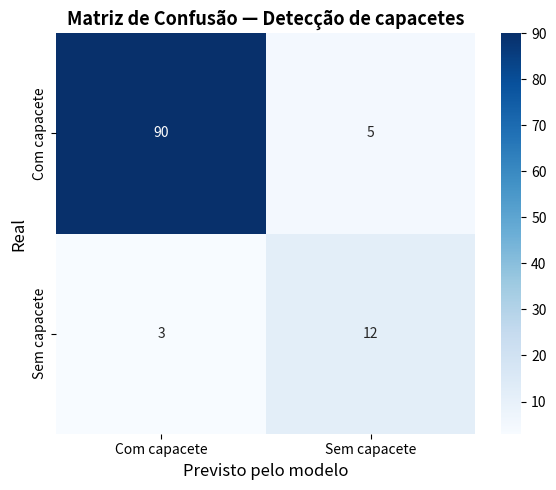

This chart was generated by the following Python code:
# Importar bibliotecas
import numpy as np
import matplotlib.pyplot as plt
import seaborn as sns

# ── 1. Definir a matriz de confusão ──────────────────────────────────────────
# Linha = classe REAL | Coluna = classe PREVISTA pelo modelo
# Ordem das classes: [com capacete, sem capacete]
#
#                  Previsto: com   Previsto: sem
# Real: com capacete  [ 90,          5  ]   → 90 acertos, 5 erros (FP)
# Real: sem capacete  [  3,         12  ]   → 3 erros (FN), 12 acertos

matriz = np.array([
    [90,  5],   # linha 0: real = com capacete
    [ 3, 12],   # linha 1: real = sem capacete
])

# ── 2. Visualizar com heatmap do Seaborn ─────────────────────────────────────
fig, ax = plt.subplots(figsize=(6, 5))

sns.heatmap(
    matriz,
    annot=True,                                      # exibe números nas células
    fmt='d',                                         # formato inteiro (sem decimais)
    cmap='Blues',                                    # escala de azul: mais escuro = maior valor
    xticklabels=['Com capacete', 'Sem capacete'],    # rótulos das colunas (previsto)
    yticklabels=['Com capacete', 'Sem capacete'],    # rótulos das linhas (real)
    ax=ax
)

ax.set_xlabel('Previsto pelo modelo', fontsize=12)
ax.set_ylabel('Real', fontsize=12)
ax.set_title('Matriz de Confusão — Detecção de capacetes', fontsize=13, weight='bold')

plt.tight_layout()
plt.show()

# ── 3. Extrair os valores da matriz ──────────────────────────────────────────
VN = matriz[0][0]   # real com capacete → previsto com capacete (acerto)
FP = matriz[0][1]   # real com capacete → previsto sem capacete (erro)
FN = matriz[1][0]   # real sem capacete → previsto com capacete (erro GRAVE)
VP = matriz[1][1]   # real sem capacete → previsto sem capacete (acerto)

print(f"VN (acertos com capacete): {VN}")
print(f"FP (falso alarme):         {FP}")
print(f"FN (infrator ignorado):    {FN}  ← erro mais grave")
print(f"VP (infrator capturado):   {VP}")

# ── 4. Calcular Precision e Recall ───────────────────────────────────────────
precision = VP / (VP + FP)   # dos sinalizados, quantos são reais infratores?
recall    = VP / (VP + FN)   # dos infratores reais, quantos foram pegos?

total   = matriz.sum()
acertos = VN + VP

print(f"\nTotal de detecções: {total}")
print(f"Acertos:            {acertos} ({acertos/total*100:.1f}%)")
print(f"Erros:              {total - acertos} ({(total-acertos)/total*100:.1f}%)")
print(f"\nPrecision: {precision:.2f}  → de cada 10 alarmes, {precision*10:.0f} são reais")
print(f"Recall:    {recall:.2f}  → o modelo captura {recall*100:.0f}% dos infratores reais")
